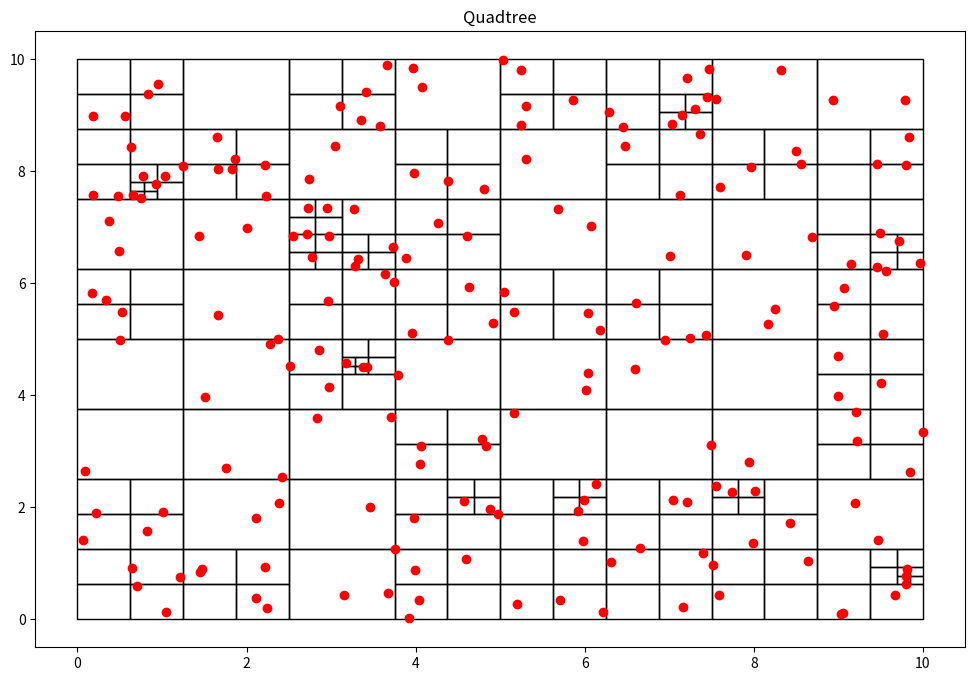

Python code for this plot:
import random
import matplotlib.pyplot as plt # biblioteca para graficar
import matplotlib.patches as patches

class Particula():
    def __init__(self, x:float, y:float):
        self.x = x
        self.y = y

class Nodo():
    def __init__(self, x0:float, y0:float, w:float, h:float, particulas):
    	self.x0 = x0
    	self.y0 = y0
    	self.ancho = w
    	self.alto = h
    	self.particulas = particulas
    	self.hijos = []

    def get_ancho(self):
    	return self.ancho

    def get_alto(self):
    	return self.alto

    def get_particulas(self):
    	return self.particulas

def subdivision_recursiva(nodo:Nodo, k:int):
    if len(nodo.particulas)<=k:
        return

    w_ = float(0.5*nodo.ancho)
    h_ = float(0.5*nodo.alto)

    p = cuantas_contiene(nodo.x0, nodo.y0, w_, h_, nodo.particulas)
    nodo.x1 = Nodo(nodo.x0, nodo.y0, w_, h_, p)
    subdivision_recursiva(nodo.x1, k)

    p = cuantas_contiene(nodo.x0, nodo.y0+h_, w_, h_, nodo.particulas)
    nodo.x2 = Nodo(nodo.x0, nodo.y0+h_, w_, h_, p)
    subdivision_recursiva(nodo.x2, k)

    p = cuantas_contiene(nodo.x0+w_, nodo.y0, w_, h_, nodo.particulas)
    nodo.x3 = Nodo(nodo.x0+w_, nodo.y0, w_, h_, p)
    subdivision_recursiva(nodo.x3, k)

    p = cuantas_contiene(nodo.x0+w_, nodo.y0+h_, w_, h_, nodo.particulas)
    nodo.x4 = Nodo(nodo.x0+w_, nodo.y0+h_, w_, h_, p)
    subdivision_recursiva(nodo.x4, k)

    nodo.hijos = [nodo.x1, nodo.x2, nodo.x3, nodo.x4]


def cuantas_contiene(x:float, y:float, w:float, h:float, particulas):
    pts = []
    for particula in particulas:
        if particula.x >= x and particula.x <= x+w and particula.y >= y and particula.y<=y+h:
            pts.append(particula)
    return pts

def encontrar_hijos(nodo):
    if not nodo.hijos:
        return [nodo]
    else:
        hijos = []
        for hijo in nodo.hijos:
            hijos += (encontrar_hijos(hijo))
        return hijos

class QTree():
    def __init__(self, k:int, n:int):
        self.umbral = k
        self.particulas = [Particula(random.uniform(0, 10), random.uniform(0, 10)) for x in range(n)]
        self.root = Nodo(0, 0, 10, 10, self.particulas)

    def add_particula(self, x:float, y:float):
        self.particulas.append(Particula(x, y))

    def get_particulas(self):
        return self.particulas

    def subdividir(self):
        subdivision_recursiva(self.root, self.umbral)

    def visualizacion(self):
        fig = plt.figure(figsize=(12, 8))
        plt.title("Quadtree")
        c = encontrar_hijos(self.root)
        print("Numero de segmentos: %d" %len(c))
        areas = set()
        for el in c:
            areas.add(el.ancho*el.ancho)
        print("Minima area por segmento: %.3f units" %min(areas))
        for n in c:
            plt.gcf().gca().add_patch(patches.Rectangle((n.x0, n.y0), n.ancho, n.alto, fill=False))
        x = [particula.x for particula in self.particulas]
        y = [particula.y for particula in self.particulas]
        plt.plot(x, y, 'ro') # Muestra las particulas como puntos rojos
        plt.show()
        return

qtree = QTree(2,200)
qtree.subdividir()
qtree.visualizacion()
